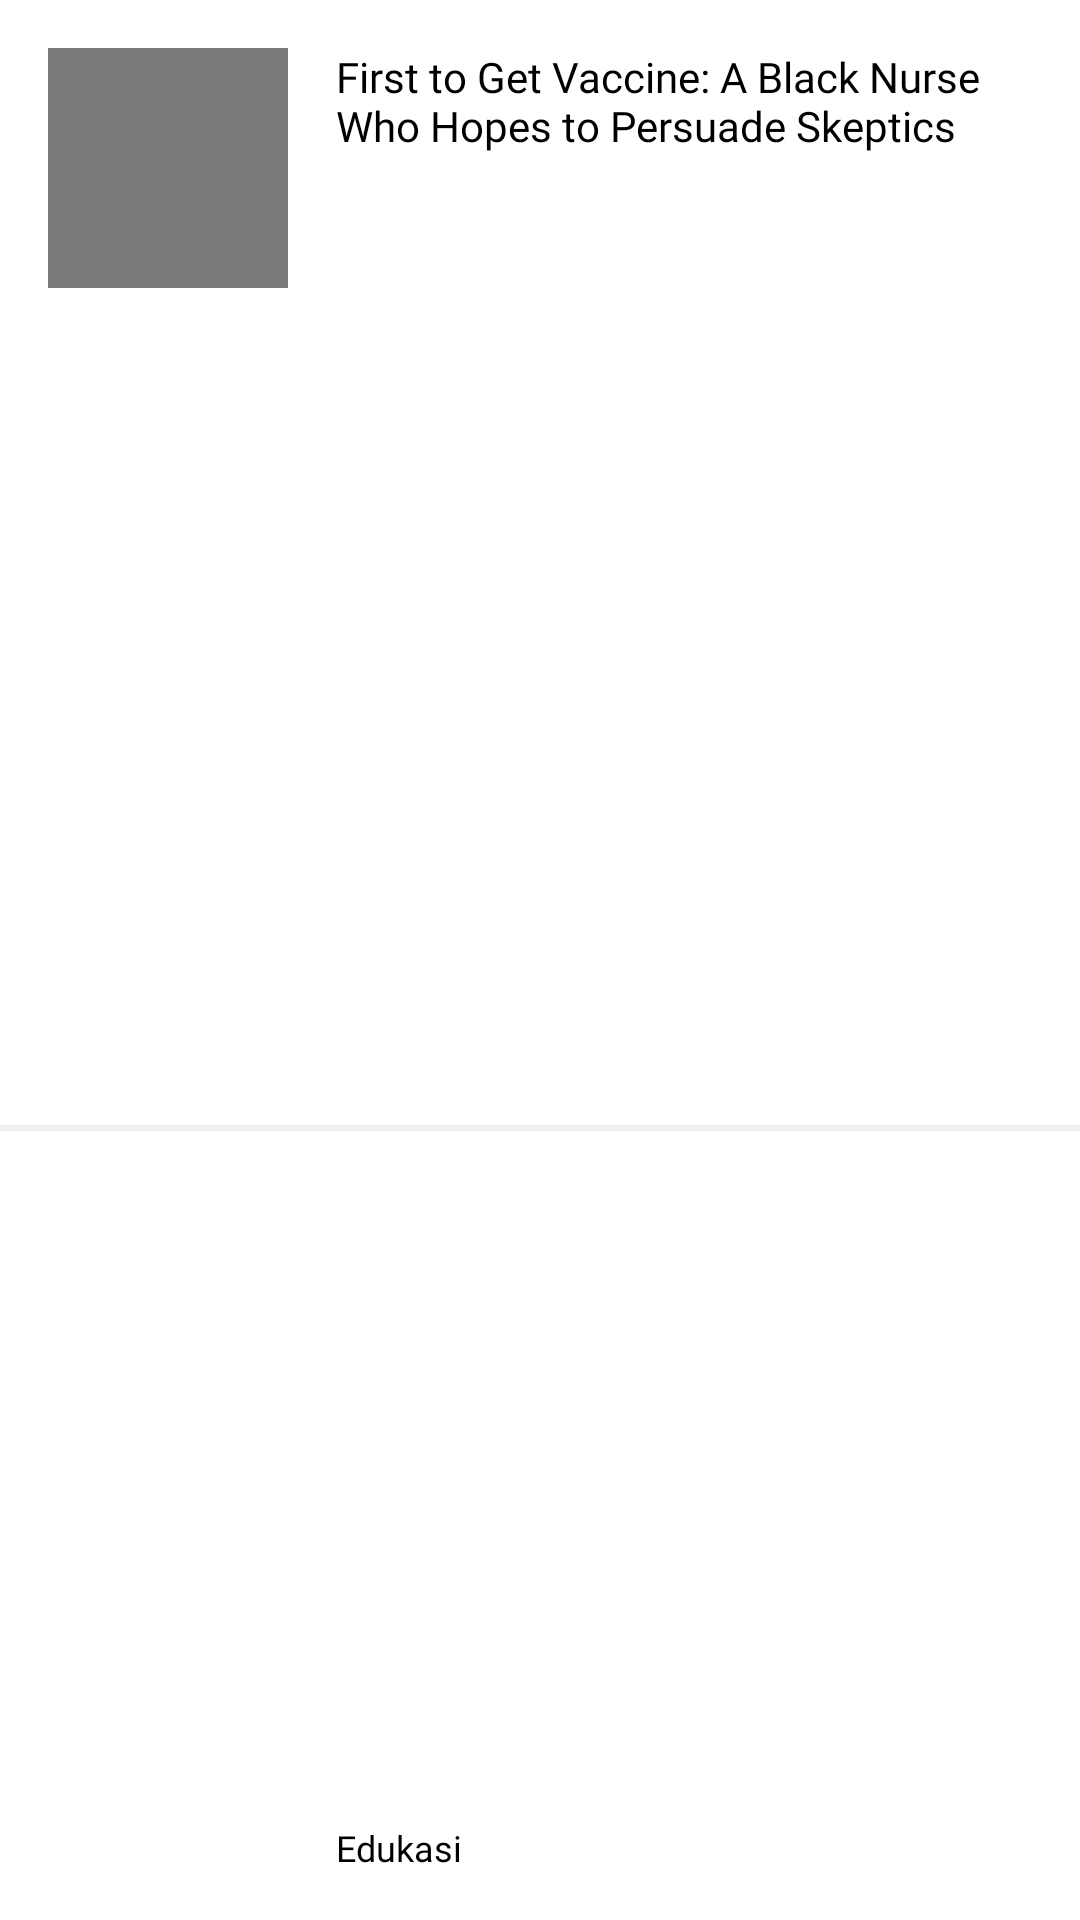

Write the Android layout XML for this screen, with the resource values it uses.
<!-- AndroidManifest.xml: application theme Theme.PeduliPantau -->
<!-- res/layout/list_edukasi.xml -->
<?xml version="1.0" encoding="utf-8"?>
<androidx.constraintlayout.widget.ConstraintLayout xmlns:android="http://schemas.android.com/apk/res/android"
    xmlns:app="http://schemas.android.com/apk/res-auto"
    xmlns:tools="http://schemas.android.com/tools"
    android:layout_width="match_parent"
    android:layout_height="wrap_content"
    android:background="@color/white"
    android:id="@+id/edukasi_item">

    <ImageView
        android:id="@+id/edukasi_img"
        android:layout_width="80dp"
        android:layout_height="80dp"
        app:layout_constraintStart_toStartOf="parent"
        app:layout_constraintTop_toTopOf="parent"
        app:srcCompat="@drawable/ic_launcher_background"
        android:layout_marginStart="16dp"
        android:layout_marginTop="16dp"
        android:background="@color/dark_gray"/>

    <TextView
        android:id="@+id/edukasi_title"
        android:layout_width="0dp"
        android:layout_height="wrap_content"
        android:layout_marginStart="16dp"
        android:layout_marginTop="16dp"
        android:layout_marginEnd="16dp"
        android:fontFamily="@font/inter_bold"
        android:text="First to Get Vaccine: A Black Nurse Who Hopes to Persuade Skeptics"
        android:textSize="14sp"
        android:textColor="@color/black"
        app:layout_constraintEnd_toEndOf="parent"
        app:layout_constraintStart_toEndOf="@+id/edukasi_img"
        app:layout_constraintTop_toTopOf="parent" />

    <TextView
        android:id="@+id/edukasi_updatedAt"
        android:layout_width="wrap_content"
        android:layout_height="wrap_content"
        android:fontFamily="@font/inter_regular"
        android:text="Edukasi"
        android:textSize="12sp"
        android:textColor="@color/black"
        app:layout_constraintBottom_toBottomOf="parent"
        app:layout_constraintStart_toEndOf="@+id/edukasi_img"
        android:layout_marginBottom="16dp"
        android:layout_marginStart="16dp"/>

    <View
        android:layout_width="match_parent"
        android:layout_height="2dp"
        android:layout_marginTop="16dp"
        android:background="@color/disabled"
        app:layout_constraintBottom_toBottomOf="parent"
        app:layout_constraintTop_toBottomOf="@+id/edukasi_img" />

</androidx.constraintlayout.widget.ConstraintLayout>
<!-- resources referenced by this layout -->
<resources>
  <color name="black">#FF000000</color>
  <color name="dark_gray">#7A7A7A</color>
  <color name="disabled">#EEE</color>
  <color name="white">#FFFFFFFF</color>
  <style name="Theme.PeduliPantau" parent="Theme.MaterialComponents.DayNight.NoActionBar">
          
          <item name="colorPrimary">@color/purple_500</item>
          <item name="colorPrimaryVariant">@color/purple_700</item>
          <item name="colorOnPrimary">@color/white</item>
          
          <item name="colorSecondary">@color/teal_200</item>
          <item name="colorSecondaryVariant">@color/teal_700</item>
          <item name="colorOnSecondary">@color/black</item>
          
          <item name="android:statusBarColor" tools:targetApi="l">@color/dark_blue</item>
  
          
      </style>
  <color name="purple_500">#FF6200EE</color>
  <color name="purple_700">#FF3700B3</color>
  <color name="teal_200">#FF03DAC5</color>
  <color name="teal_700">#FF018786</color>
  <color name="dark_blue">#064C6F</color>
</resources>
